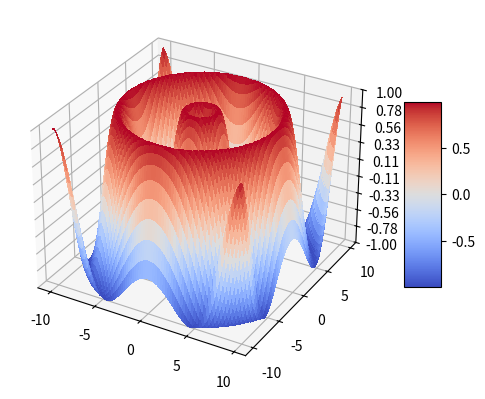

This chart was generated by the following Python code:

from mpl_toolkits.mplot3d import Axes3D
from matplotlib import cm
from matplotlib.ticker import LinearLocator, FormatStrFormatter
import matplotlib.pyplot as plt
import numpy as np

fig = plt.figure()
ax = fig.add_subplot(111, projection='3d')

x = y = np.arange(-10, 10, 0.25)
x, y = np.meshgrid(x, y)

# Example function for z
z = np.sin(np.sqrt(x**2 + y**2))

# Plotting the surface
surf = ax.plot_surface(x, y, z, rstride=1, cstride=1, cmap=cm.coolwarm,
                       linewidth=0, antialiased=False)
ax.set_zlim(-1, 1)

ax.zaxis.set_major_locator(LinearLocator(10))
ax.zaxis.set_major_formatter(FormatStrFormatter('%.02f'))

fig.colorbar(surf, shrink=0.5, aspect=5)

plt.show()
